Run: headless pygame with SDL's dummy video driver; simulated clock (each Clock.tick advances the game by its frame time, no real sleeping); random seed 0; keys injected as events and as key.get_pressed() state; no mouse input.
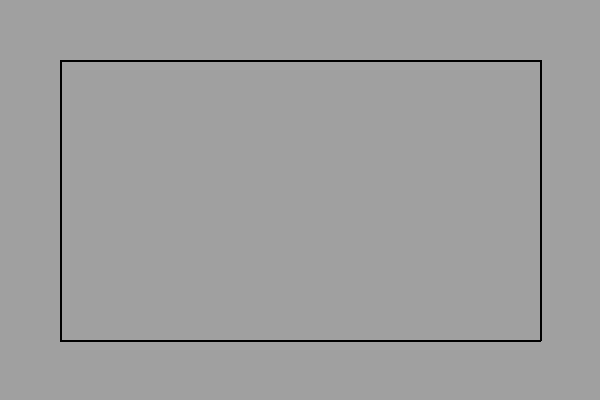
Frame 1 of 4 · flips 1–60 · no input
Frame 2 of 4 · flips 61–180 · tapped SPACE, RETURN · held RIGHT (→), D · screen unchanged from frame 1, image omitted
Frame 3 of 4 · flips 181–300 · held DOWN (↓), S · screen unchanged from frame 2, image omitted
Frame 4 of 4 · flips 301–420 · held LEFT (←), A, UP (↑), W · screen unchanged from frame 3, image omitted

The pygame program that drew these frames:

import sys
import pygame
from pygame.locals import KEYDOWN, K_q

# CONSTANTS:
SCREENSIZE = WIDTH,HEIGHT = 600,400
BLACK = (0,0,0)
GREY = (160,160,160)
PADDING = PADTOPBOTTOM, PADLEFTRIGHT = 60,60
# GLOBAL VARS, using a dictionary
_VARS = {"surf" : False}

# this is the main game loop that runs until Q is pressed
# or game closed
# CAUTION: this will run as fast as computer allows
# if you need to set a specific fps check tick methods

def main():
    pygame.init() #inital setup
    _VARS["surf"] = pygame.display.set_mode(SCREENSIZE)
    # the loop proper, things inside this loop will
    # be called over and over unti you exite the window
    while True:
        checkEvents()
        _VARS["surf"].fill(GREY)
        drawRect()
        pygame.display.update()


def drawRect():
    # There's a native way to draw a rectange in pygame,
    # this is just to explain how lines can be drawn.
    # TOP LEFT TO RIGHT
    pygame.draw.line(
        _VARS["surf"], BLACK,
        (0 + PADLEFTRIGHT, 0 + PADTOPBOTTOM),
        (WIDTH - PADLEFTRIGHT, 0 + PADTOPBOTTOM), 2)
    # BOTTOM LEFT TO RIGHT
    pygame.draw.line(
        _VARS["surf"], BLACK,
        (0 + PADLEFTRIGHT, HEIGHT - PADTOPBOTTOM),
        (WIDTH - PADLEFTRIGHT, HEIGHT - PADTOPBOTTOM), 2)
    # LEFT TOP TO BOTTOM 
    pygame.draw.line(
        _VARS["surf"], BLACK,
        (0 + PADLEFTRIGHT, 0 + PADTOPBOTTOM),
        (0 + PADLEFTRIGHT, HEIGHT - PADTOPBOTTOM), 2)
    # RIGHT TOP TO BOTTOM
    pygame.draw.line(
        _VARS["surf"], BLACK,
        (WIDTH - PADLEFTRIGHT, 0 + PADTOPBOTTOM),
        (WIDTH - PADLEFTRIGHT, HEIGHT - PADTOPBOTTOM), 2)

def checkEvents():
    for event in pygame.event.get():
        if event.type == pygame.QUIT:
            sys.exit()
        elif event.type == KEYDOWN and event.key == K_q:
            pygame.quit()
            sys.exit()

if __name__ == "__main__":
    main()
